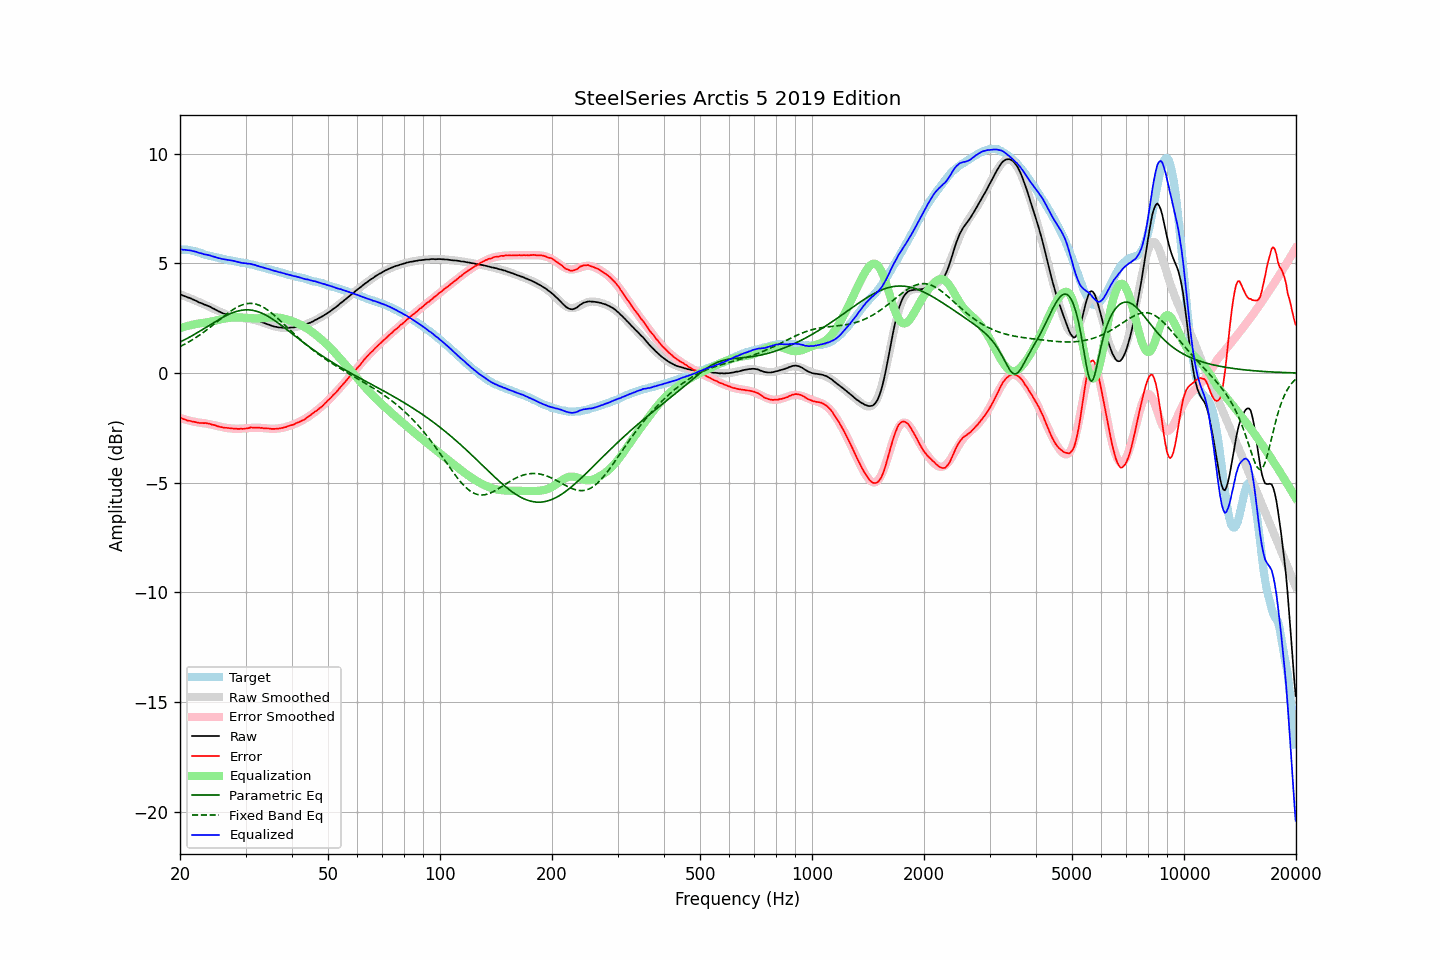

Values plotted in this chart, from the file beside it:
frequency, raw, error, smoothed, error_smoothed, equalization, parametric_eq, fixed_band_eq, equalized_raw, equalized_smoothed, target
20.00, 3.59, -2.03, 3.59, -2.05, 2.05, 1.41, 1.21, 5.64, 5.64, 5.62
20.20, 3.56, -2.06, 3.56, -2.07, 2.07, 1.45, 1.24, 5.63, 5.63, 5.62
20.40, 3.52, -2.10, 3.53, -2.09, 2.09, 1.48, 1.28, 5.62, 5.63, 5.62
20.61, 3.50, -2.12, 3.50, -2.11, 2.11, 1.52, 1.32, 5.62, 5.62, 5.62
20.81, 3.47, -2.15, 3.47, -2.13, 2.13, 1.56, 1.36, 5.61, 5.61, 5.62
21.02, 3.44, -2.18, 3.44, -2.15, 2.15, 1.60, 1.40, 5.60, 5.60, 5.62
21.23, 3.42, -2.18, 3.41, -2.17, 2.17, 1.64, 1.44, 5.59, 5.58, 5.60
21.44, 3.39, -2.20, 3.38, -2.19, 2.19, 1.68, 1.48, 5.58, 5.57, 5.59
21.66, 3.35, -2.22, 3.35, -2.20, 2.20, 1.72, 1.53, 5.56, 5.56, 5.57
21.87, 3.32, -2.23, 3.32, -2.22, 2.22, 1.76, 1.58, 5.54, 5.54, 5.55
22.09, 3.29, -2.25, 3.29, -2.24, 2.24, 1.81, 1.62, 5.53, 5.53, 5.54
22.31, 3.25, -2.26, 3.26, -2.25, 2.25, 1.85, 1.67, 5.50, 5.51, 5.51
22.54, 3.21, -2.28, 3.23, -2.26, 2.26, 1.89, 1.72, 5.47, 5.49, 5.49
22.76, 3.19, -2.28, 3.20, -2.27, 2.27, 1.94, 1.77, 5.46, 5.46, 5.47
22.99, 3.16, -2.28, 3.17, -2.28, 2.28, 1.98, 1.82, 5.44, 5.44, 5.44
23.22, 3.12, -2.29, 3.13, -2.29, 2.29, 2.03, 1.88, 5.41, 5.42, 5.41
23.45, 3.10, -2.28, 3.10, -2.30, 2.30, 2.07, 1.93, 5.40, 5.40, 5.38
23.69, 3.07, -2.30, 3.06, -2.31, 2.31, 2.12, 1.99, 5.38, 5.38, 5.37
23.92, 3.04, -2.31, 3.03, -2.32, 2.32, 2.16, 2.04, 5.37, 5.36, 5.35
24.16, 3.01, -2.33, 3.00, -2.34, 2.34, 2.21, 2.10, 5.35, 5.34, 5.34
24.40, 2.96, -2.36, 2.96, -2.36, 2.36, 2.25, 2.16, 5.32, 5.32, 5.32
24.65, 2.93, -2.37, 2.93, -2.37, 2.37, 2.30, 2.22, 5.30, 5.30, 5.30
24.89, 2.89, -2.39, 2.89, -2.39, 2.39, 2.34, 2.27, 5.28, 5.28, 5.28
25.14, 2.85, -2.42, 2.86, -2.41, 2.41, 2.39, 2.33, 5.26, 5.26, 5.27
25.39, 2.81, -2.44, 2.82, -2.43, 2.43, 2.43, 2.39, 5.24, 5.25, 5.25
25.65, 2.78, -2.46, 2.79, -2.44, 2.44, 2.47, 2.45, 5.23, 5.23, 5.24
25.91, 2.74, -2.47, 2.76, -2.46, 2.46, 2.51, 2.51, 5.20, 5.22, 5.21
26.16, 2.71, -2.49, 2.72, -2.48, 2.48, 2.55, 2.57, 5.19, 5.20, 5.20
26.43, 2.69, -2.50, 2.70, -2.49, 2.49, 2.59, 2.63, 5.18, 5.18, 5.19
26.69, 2.66, -2.50, 2.67, -2.50, 2.50, 2.63, 2.68, 5.16, 5.17, 5.16
26.96, 2.64, -2.51, 2.64, -2.51, 2.51, 2.66, 2.74, 5.15, 5.15, 5.15
27.23, 2.62, -2.52, 2.62, -2.52, 2.52, 2.70, 2.79, 5.14, 5.14, 5.14
27.50, 2.60, -2.53, 2.60, -2.53, 2.53, 2.73, 2.84, 5.13, 5.12, 5.13
27.77, 2.58, -2.53, 2.58, -2.53, 2.53, 2.76, 2.89, 5.12, 5.11, 5.11
28.05, 2.56, -2.54, 2.56, -2.54, 2.54, 2.78, 2.94, 5.10, 5.09, 5.10
28.33, 2.54, -2.54, 2.54, -2.54, 2.54, 2.81, 2.98, 5.08, 5.08, 5.08
28.62, 2.52, -2.55, 2.53, -2.54, 2.54, 2.83, 3.02, 5.06, 5.07, 5.07
28.90, 2.50, -2.55, 2.52, -2.54, 2.54, 2.84, 3.06, 5.04, 5.06, 5.05
29.19, 2.49, -2.54, 2.51, -2.53, 2.53, 2.86, 3.09, 5.03, 5.04, 5.03
29.48, 2.48, -2.55, 2.50, -2.53, 2.53, 2.87, 3.11, 5.01, 5.03, 5.03
29.78, 2.48, -2.54, 2.49, -2.52, 2.52, 2.88, 3.14, 5.01, 5.02, 5.02
30.08, 2.48, -2.53, 2.48, -2.52, 2.52, 2.88, 3.15, 5.00, 5.00, 5.01
30.38, 2.47, -2.52, 2.47, -2.51, 2.51, 2.88, 3.17, 4.99, 4.99, 4.99
30.68, 2.47, -2.51, 2.46, -2.51, 2.51, 2.88, 3.17, 4.98, 4.97, 4.98
30.99, 2.47, -2.48, 2.45, -2.50, 2.50, 2.87, 3.17, 4.98, 4.95, 4.95
31.30, 2.45, -2.49, 2.44, -2.50, 2.50, 2.86, 3.17, 4.95, 4.94, 4.94
31.61, 2.44, -2.49, 2.43, -2.49, 2.49, 2.85, 3.16, 4.94, 4.92, 4.93
31.93, 2.42, -2.49, 2.41, -2.49, 2.49, 2.83, 3.15, 4.92, 4.90, 4.91
32.24, 2.39, -2.49, 2.39, -2.49, 2.49, 2.81, 3.12, 4.89, 4.88, 4.88
32.57, 2.37, -2.49, 2.37, -2.49, 2.49, 2.78, 3.10, 4.87, 4.86, 4.86
32.89, 2.34, -2.51, 2.35, -2.50, 2.50, 2.75, 3.07, 4.84, 4.84, 4.85
33.22, 2.32, -2.50, 2.32, -2.50, 2.50, 2.72, 3.03, 4.83, 4.82, 4.82
33.55, 2.29, -2.52, 2.29, -2.51, 2.51, 2.69, 2.99, 4.80, 4.80, 4.81
33.89, 2.26, -2.52, 2.26, -2.52, 2.52, 2.65, 2.95, 4.78, 4.78, 4.78
34.23, 2.23, -2.53, 2.24, -2.53, 2.53, 2.62, 2.90, 4.76, 4.76, 4.76
34.57, 2.21, -2.53, 2.21, -2.53, 2.53, 2.57, 2.85, 4.74, 4.74, 4.74
34.92, 2.18, -2.54, 2.18, -2.54, 2.54, 2.53, 2.79, 4.72, 4.72, 4.72
35.27, 2.15, -2.55, 2.16, -2.54, 2.54, 2.48, 2.73, 4.69, 4.70, 4.70
35.62, 2.13, -2.55, 2.14, -2.54, 2.54, 2.44, 2.67, 4.67, 4.68, 4.68
35.97, 2.11, -2.55, 2.12, -2.54, 2.54, 2.39, 2.61, 4.65, 4.66, 4.66
... 635 more rows
